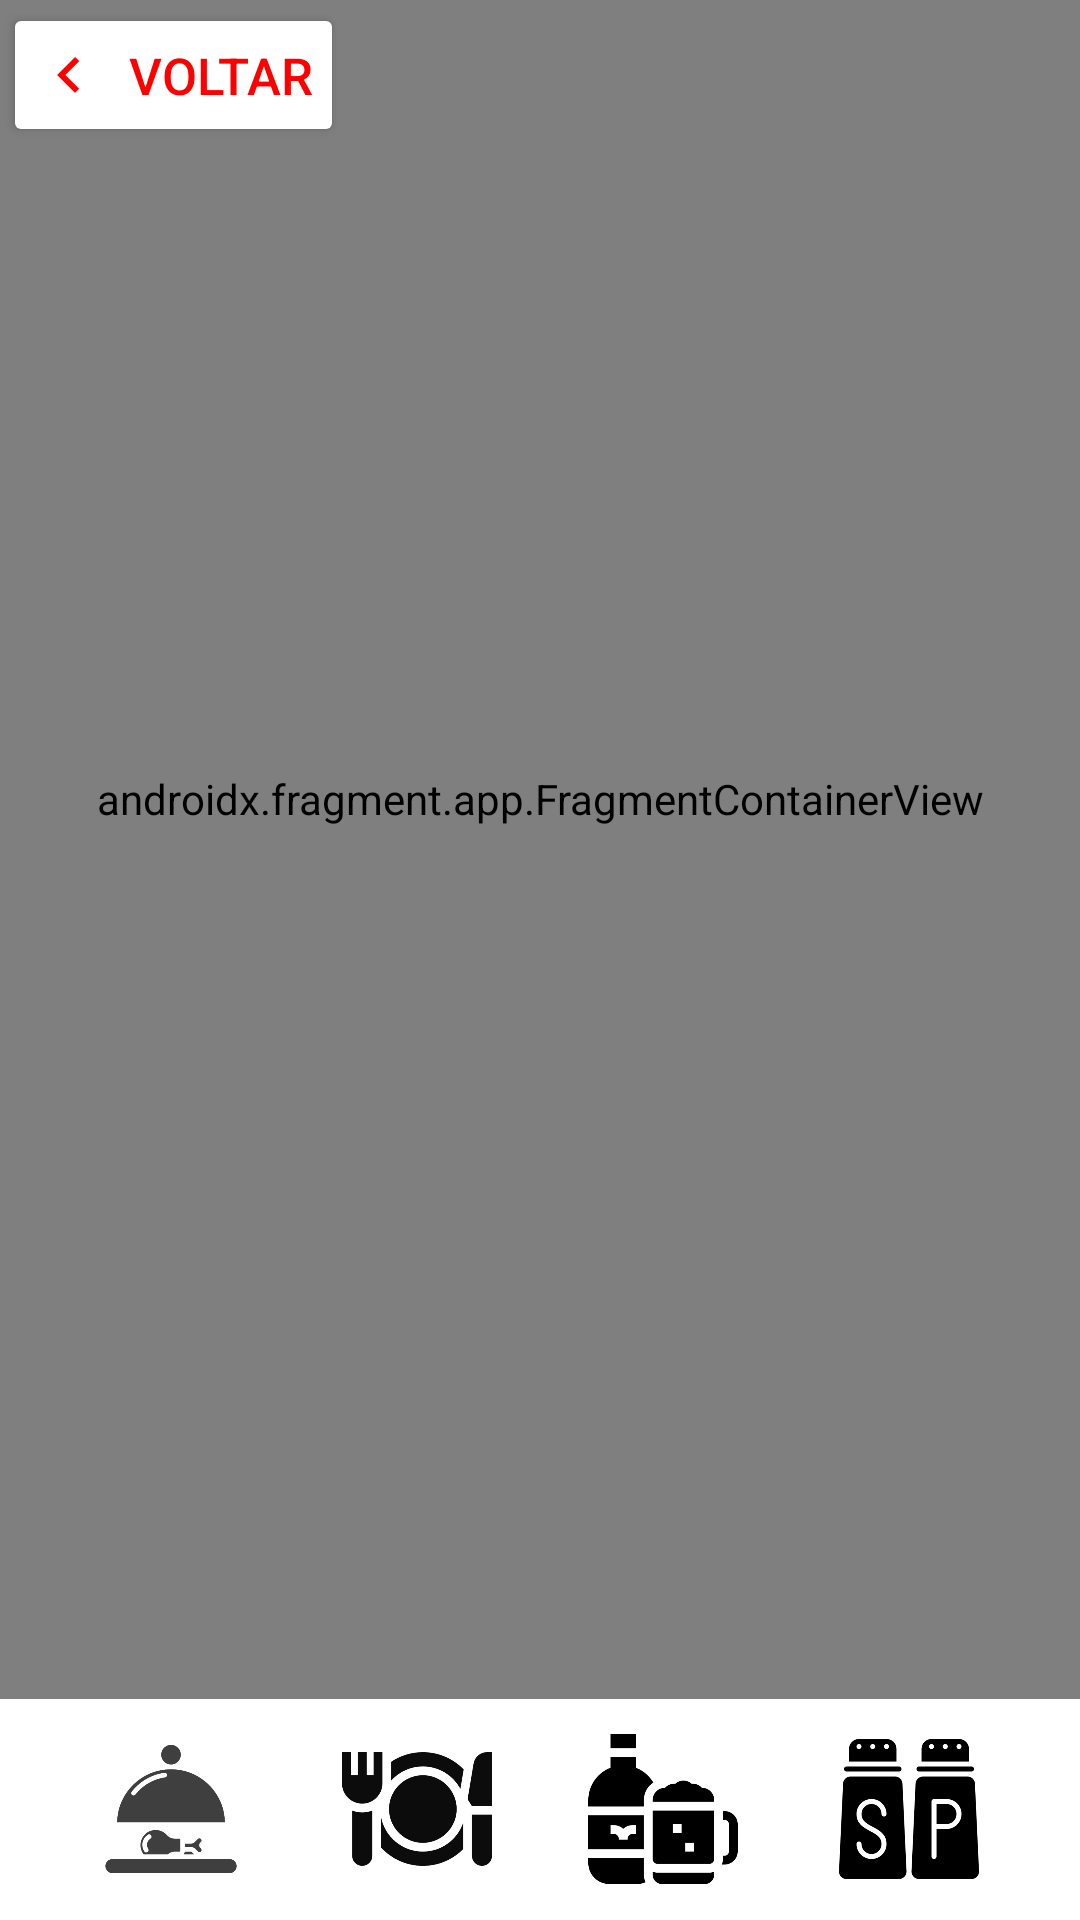

Here is an Android app screen rendered from its layout file. Give the layout XML and the strings, colors and styles it references.
<!-- AndroidManifest.xml: application theme Theme.ChurrasOFC -->
<!-- res/layout/activity_fgmt.xml -->
<?xml version="1.0" encoding="utf-8"?>
<androidx.constraintlayout.widget.ConstraintLayout xmlns:android="http://schemas.android.com/apk/res/android"
    xmlns:app="http://schemas.android.com/apk/res-auto"
    xmlns:tools="http://schemas.android.com/tools"
    android:id="@+id/main"
    android:layout_width="match_parent"
    android:layout_height="match_parent"
    android:background="#FFFFFF"
    tools:context=".FgmtActivity">

    <androidx.constraintlayout.widget.ConstraintLayout
        android:id="@+id/constraintLayout2"
        android:layout_width="0dp"
        android:layout_height="74dp"
        android:background="#FFFFFF"
        app:layout_constraintBottom_toBottomOf="parent"
        app:layout_constraintEnd_toEndOf="parent"
        app:layout_constraintStart_toStartOf="parent">

        <ImageView
            android:id="@+id/btnCarnes"
            android:layout_width="50dp"
            android:layout_height="50dp"
            android:layout_marginStart="32dp"
            app:layout_constraintBottom_toBottomOf="parent"
            app:layout_constraintStart_toStartOf="parent"
            app:layout_constraintTop_toTopOf="parent"
            app:srcCompat="@drawable/carne2" />

        <ImageView
            android:id="@+id/btnGuarni"
            android:layout_width="50dp"
            android:layout_height="50dp"
            android:layout_marginStart="32dp"
            app:layout_constraintBottom_toBottomOf="parent"
            app:layout_constraintStart_toEndOf="@+id/btnCarnes"
            app:layout_constraintTop_toTopOf="parent"
            app:srcCompat="@drawable/checkbox_selector_guarni" />

        <ImageView
            android:id="@+id/btnBeb"
            android:layout_width="50dp"
            android:layout_height="50dp"
            android:layout_marginEnd="32dp"
            app:layout_constraintBottom_toBottomOf="parent"
            app:layout_constraintEnd_toStartOf="@+id/btnTemp"
            app:layout_constraintTop_toTopOf="parent"
            app:srcCompat="@drawable/beb2" />

        <ImageView
            android:id="@+id/btnTemp"
            android:layout_width="50dp"
            android:layout_height="50dp"
            android:layout_marginEnd="32dp"
            app:layout_constraintBottom_toBottomOf="parent"
            app:layout_constraintEnd_toEndOf="parent"
            app:layout_constraintTop_toTopOf="parent"
            app:srcCompat="@drawable/checkbox_selector_temp" />

    </androidx.constraintlayout.widget.ConstraintLayout>
    <Button
        android:id="@+id/btnVoltar1"
        android:layout_width="wrap_content"
        android:layout_height="wrap_content"
        android:layout_margin="1dp"
        android:backgroundTint="#FFFFFF"
        android:drawableLeft="@drawable/ic_arrow_back"
        android:drawablePadding="8dp"
        android:onClick="voltarParaQtde"
        android:padding="10dp"
        android:text="Voltar"
        android:textAlignment="viewStart"
        android:textColor="#FF0000"
        android:textSize="17sp"
        app:layout_constraintStart_toStartOf="parent"
        app:layout_constraintTop_toTopOf="parent" />

    <androidx.fragment.app.FragmentContainerView
        android:id="@+id/fragmentContainerView"
        android:name="com.arthur.churrasofc.CarnesFragment"
        android:layout_width="0dp"
        android:layout_height="600dp"
        app:layout_constraintBottom_toTopOf="@+id/constraintLayout2"
        app:layout_constraintEnd_toEndOf="parent"
        app:layout_constraintStart_toStartOf="parent" />

</androidx.constraintlayout.widget.ConstraintLayout>
<!-- resources referenced by this layout -->
<resources>
  <!-- drawable beb2: png bitmap (drawable, 15545 bytes) -->
  <!-- drawable carne2: png bitmap (drawable, 16461 bytes) -->
  <!-- drawable checkbox_selector_guarni (drawable) -->
  <?xml version="1.0" encoding="utf-8"?>
  <selector xmlns:android="http://schemas.android.com/apk/res/android">
      
      <item android:drawable="@drawable/gurani1" android:state_checked="true"/>
      
      <item android:drawable="@drawable/guarni2"/>
  </selector>
  <!-- drawable checkbox_selector_temp (drawable) -->
  <?xml version="1.0" encoding="utf-8"?>
  <selector xmlns:android="http://schemas.android.com/apk/res/android">
      
      <item android:drawable="@drawable/temp1" android:state_checked="true"/>
      
      <item android:drawable="@drawable/temp2"/>
  </selector>
  <!-- drawable ic_arrow_back (drawable) -->
  <vector xmlns:android="http://schemas.android.com/apk/res/android" android:autoMirrored="true" android:height="24dp" android:tint="#ff0000" android:viewportHeight="24" android:viewportWidth="24" android:width="24dp">
  
      <path android:fillColor="@android:color/white" android:pathData="M15.41,16.59L10.83,12l4.58,-4.59L14,6l-6,6 6,6 1.41,-1.41z"/>
  
  </vector>
  <style name="Theme.ChurrasOFC" parent="Base.Theme.ChurrasOFC" />
  <!-- drawable gurani1: png bitmap (drawable, 23329 bytes) -->
  <!-- drawable guarni2: png bitmap (drawable, 24400 bytes) -->
  <!-- drawable temp1: png bitmap (drawable, 27299 bytes) -->
  <!-- drawable temp2: png bitmap (drawable, 28848 bytes) -->
  <style name="Base.Theme.ChurrasOFC" parent="Theme.Material3.DayNight.NoActionBar">
          
          
      </style>
</resources>
